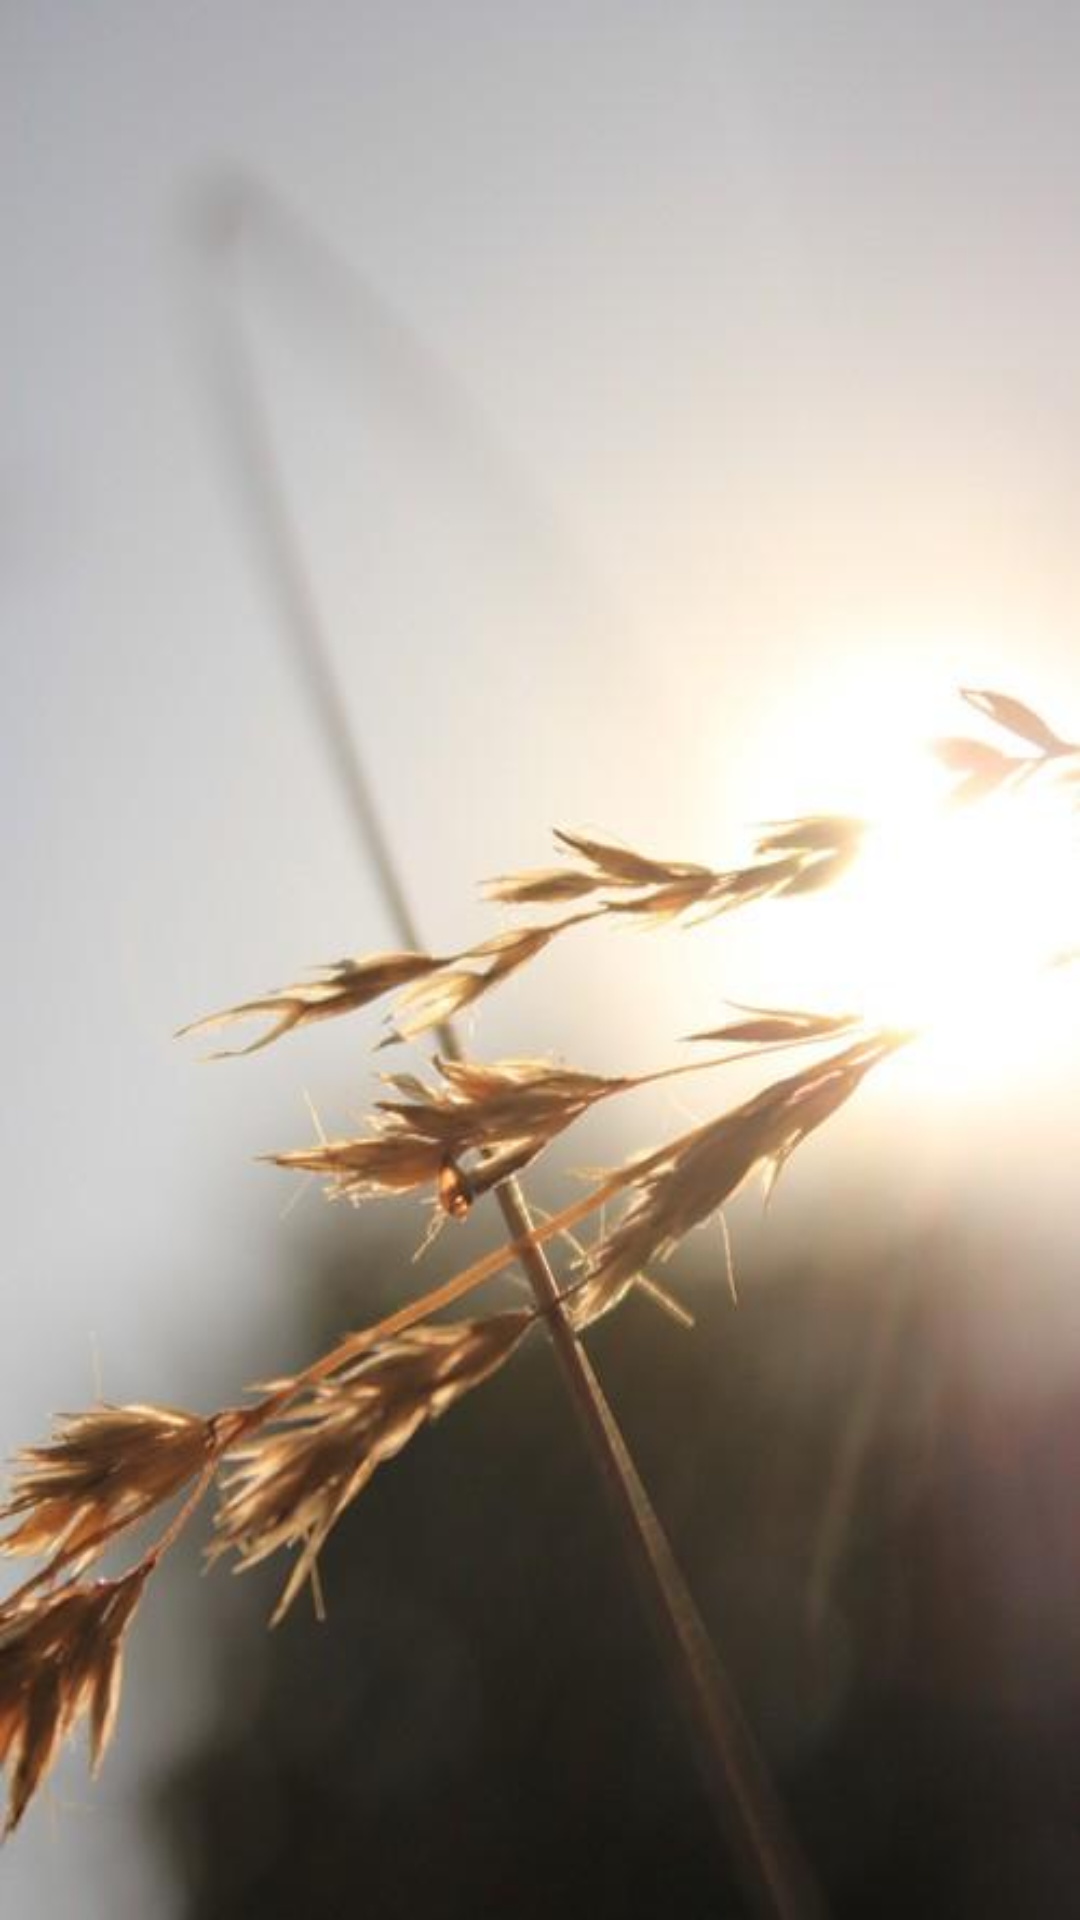

Android layout source for this screen:
<!-- AndroidManifest.xml: application theme Theme.GooglePayTest -->
<!-- res/layout/activity_main.xml -->
<?xml version="1.0" encoding="utf-8"?>
<androidx.constraintlayout.widget.ConstraintLayout xmlns:android="http://schemas.android.com/apk/res/android"
    xmlns:app="http://schemas.android.com/apk/res-auto"
    xmlns:tools="http://schemas.android.com/tools"
    android:layout_width="match_parent"
    android:layout_height="match_parent"
    tools:context=".MainActivity">

    <LinearLayout
        android:layout_width="match_parent"
        android:layout_height="match_parent">

        <ImageView
            android:id="@+id/image_google_test"
            android:layout_width="wrap_content"
            android:layout_height="wrap_content"
            android:layout_gravity="center"
            android:background="@drawable/googletest1">

        </ImageView>

    </LinearLayout>

</androidx.constraintlayout.widget.ConstraintLayout>
<!-- resources referenced by this layout -->
<resources>
  <!-- drawable googletest1: png bitmap (drawable, 283373 bytes) -->
  <style name="Theme.GooglePayTest" parent="Theme.MaterialComponents.DayNight.DarkActionBar">
          
          <item name="colorPrimary">@color/purple_500</item>
          <item name="colorPrimaryVariant">@color/purple_700</item>
          <item name="colorOnPrimary">@color/white</item>
          
          <item name="colorSecondary">@color/teal_200</item>
          <item name="colorSecondaryVariant">@color/teal_700</item>
          <item name="colorOnSecondary">@color/black</item>
          
          <item name="android:statusBarColor" tools:targetApi="l">?attr/colorPrimaryVariant</item>
          
      </style>
  <!-- not gathered from this repository: default colours our renderer supplied (Android Studio template values) -->
  <color name="purple_500">#FF6200EE</color>
  <color name="purple_700">#FF3700B3</color>
  <color name="teal_200">#FF03DAC5</color>
  <color name="teal_700">#FF018786</color>
  <color name="black">#FF000000</color>
  <color name="white">#FFFFFFFF</color>
</resources>
